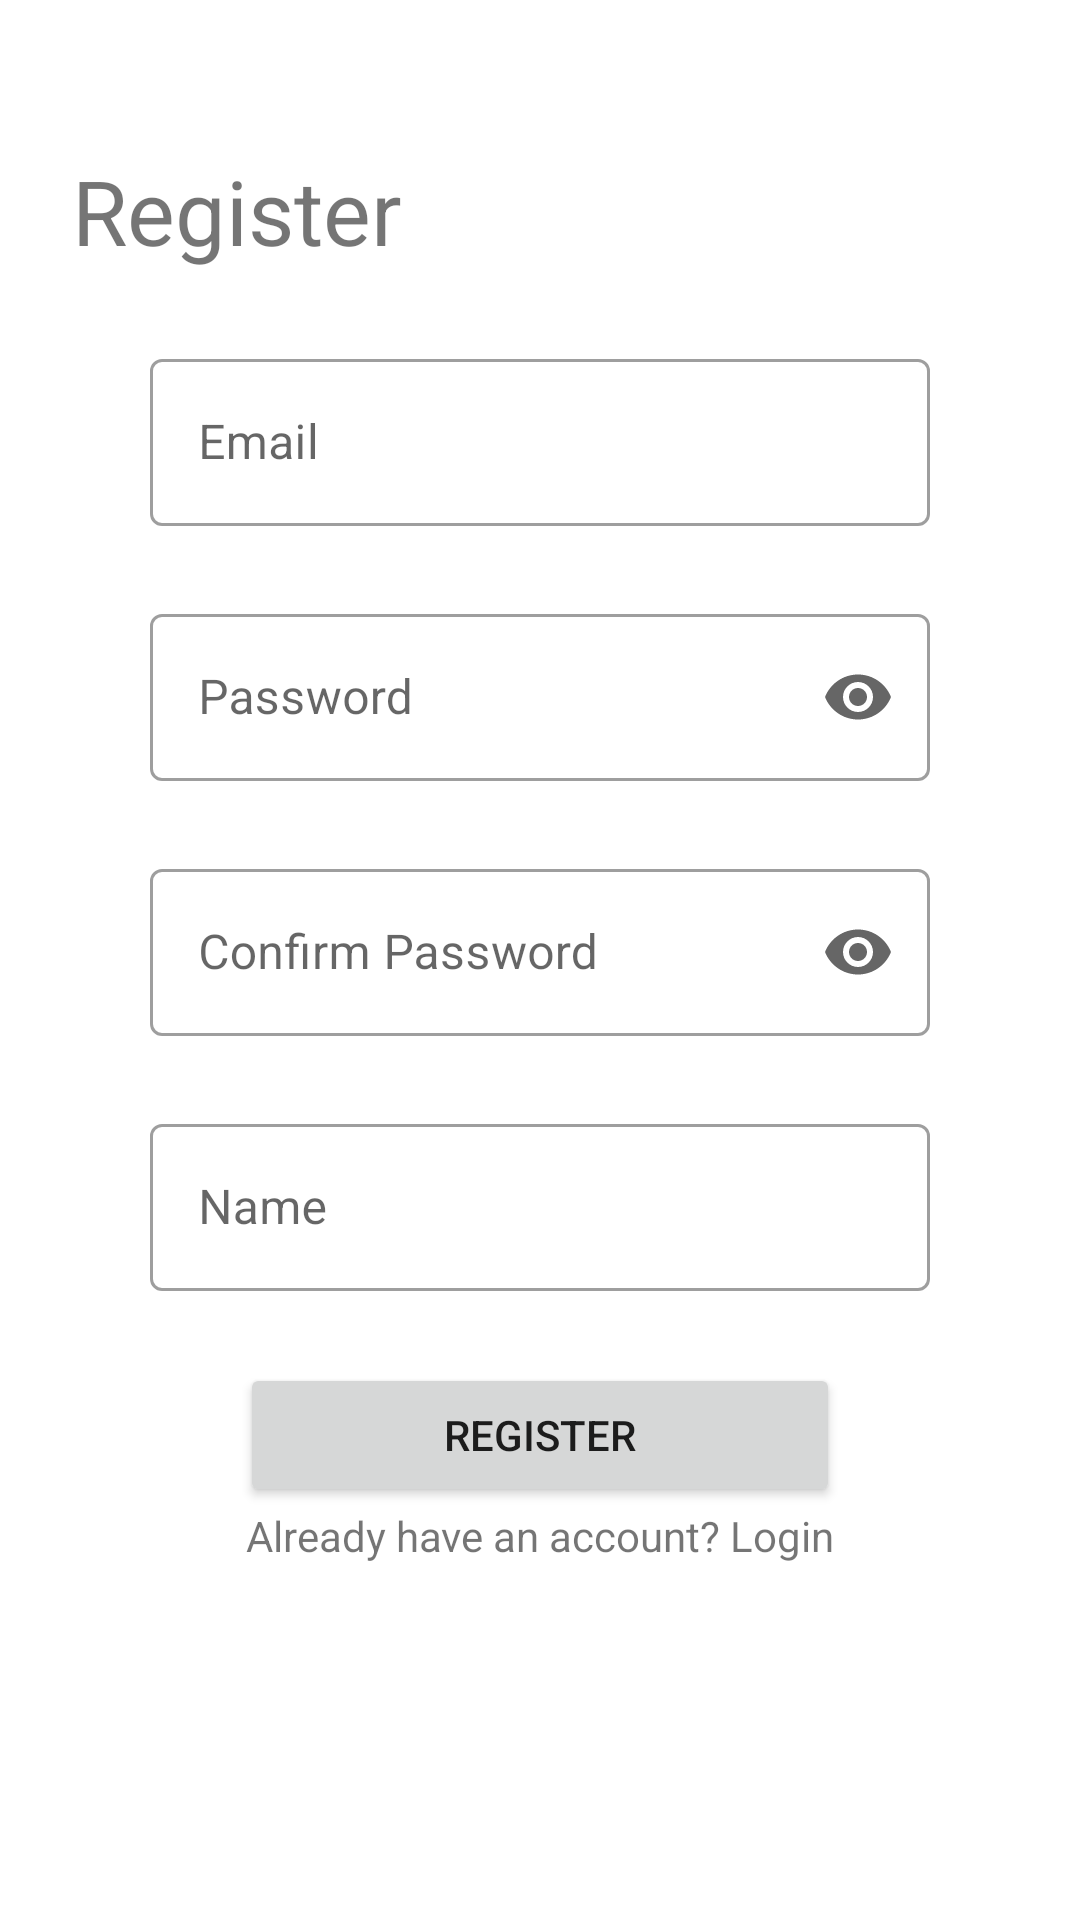

Android layout source for this screen:
<!-- AndroidManifest.xml: application theme AppTheme -->
<!-- res/layout/fragment_register_user.xml -->
<?xml version="1.0" encoding="utf-8"?>
<layout xmlns:android="http://schemas.android.com/apk/res/android"
    xmlns:app="http://schemas.android.com/apk/res-auto"
    xmlns:tools="http://schemas.android.com/tools">

    <data>
        <variable
            name="registerViewModel"
            type="com.example.kuboss.user.RegisterViewModel" />
    </data>
<androidx.constraintlayout.widget.ConstraintLayout android:layout_width="match_parent"
    android:layout_height="match_parent">


    <ScrollView
        android:layout_width="match_parent"
        android:layout_height="match_parent">




    <LinearLayout
        android:layout_width="match_parent"
        android:layout_height="wrap_content"
        android:orientation="vertical"
        app:layout_constraintBottom_toBottomOf="parent"
        app:layout_constraintEnd_toEndOf="parent"
        app:layout_constraintStart_toStartOf="parent"
        app:layout_constraintTop_toTopOf="parent"
        android:gravity="top|center_horizontal">

        <TextView
            android:id="@+id/tvRegister"
            android:layout_width="match_parent"
            android:layout_height="wrap_content"
            android:paddingStart="24dp"
            android:layout_marginTop="50dp"
            android:text="Register"
            android:textSize="30sp"
            app:layout_constraintStart_toStartOf="parent"
            app:layout_constraintTop_toTopOf="parent "
            />

        <com.google.android.material.textfield.TextInputLayout
            android:id="@+id/etRegisterEmail"
            style="@style/Widget.MaterialComponents.TextInputLayout.OutlinedBox"
            android:layout_width="match_parent"
            android:layout_height="wrap_content"
            android:layout_marginLeft="50dp"
            android:layout_marginRight="50dp"
            android:layout_marginTop="@dimen/ui_margin_medium"
            android:hint="Email">

            <com.google.android.material.textfield.TextInputEditText
                android:id="@+id/etInputRegisterEmail"
                android:layout_width="match_parent"
                android:layout_height="wrap_content"
                android:inputType="textEmailAddress" />

        </com.google.android.material.textfield.TextInputLayout>

        <com.google.android.material.textfield.TextInputLayout
            android:id="@+id/etRegisterPassword"
            style="@style/Widget.MaterialComponents.TextInputLayout.OutlinedBox"
            android:layout_width="match_parent"
            android:layout_height="wrap_content"
            android:layout_marginLeft="50dp"
            android:layout_marginRight="50dp"
            android:layout_marginTop="@dimen/ui_margin_medium"
            android:hint="@string/password"
            app:endIconMode="password_toggle">

            <com.google.android.material.textfield.TextInputEditText
                android:id="@+id/etInputRegisterPassword"
                android:layout_width="match_parent"
                android:layout_height="wrap_content"
                android:layout_weight="1"
                android:inputType="textPassword" />

        </com.google.android.material.textfield.TextInputLayout>

        <com.google.android.material.textfield.TextInputLayout
            android:id="@+id/etRegisterConfirmPassword"
            style="@style/Widget.MaterialComponents.TextInputLayout.OutlinedBox"
            android:layout_width="match_parent"
            android:layout_height="wrap_content"
            android:layout_marginLeft="50dp"
            android:layout_marginRight="50dp"
            android:layout_marginTop="@dimen/ui_margin_medium"
            android:hint="Confirm Password"
            app:endIconMode="password_toggle">

            <com.google.android.material.textfield.TextInputEditText
                android:id="@+id/etInputRegisterConfirmPassword"
                android:layout_width="match_parent"
                android:layout_height="wrap_content"
                android:layout_weight="1"
                android:inputType="textPassword"
                android:text="" />

        </com.google.android.material.textfield.TextInputLayout>

        <com.google.android.material.textfield.TextInputLayout
            android:id="@+id/etRegisterName"
            style="@style/Widget.MaterialComponents.TextInputLayout.OutlinedBox"
            android:layout_width="match_parent"
            android:layout_height="wrap_content"
            android:layout_marginLeft="50dp"
            android:layout_marginRight="50dp"
            android:layout_marginTop="@dimen/ui_margin_medium"
            android:hint="Name">

            <com.google.android.material.textfield.TextInputEditText
                android:id="@+id/etInputRegisterName"
                android:layout_width="match_parent"
                android:layout_height="wrap_content"
                android:inputType="textPersonName" />

        </com.google.android.material.textfield.TextInputLayout>




            <Button
                android:id="@+id/btnAddUser"
                android:layout_width="match_parent"
                android:layout_height="wrap_content"
                android:layout_marginLeft="80dp"
                android:layout_marginRight="80dp"
                android:layout_marginTop="24dp"
                android:text="register"/>

        <TextView
            android:id="@+id/tvReturnLogin"
            android:layout_width="match_parent"
            android:layout_height="wrap_content"
            android:layout_marginLeft="80dp"
            android:layout_marginRight="80dp"
            android:layout_marginBottom="50dp"
            android:clickable="true"
            android:text="Already have an account? Login"
            android:gravity="center" android:focusable="true"/>


    </LinearLayout>
    </ScrollView>


</androidx.constraintlayout.widget.ConstraintLayout>
</layout>
<!-- resources referenced by this layout -->
<resources>
  <dimen name="ui_margin_medium">24dp</dimen>
  <string name="password">Password</string>
  <style name="AppTheme" parent="Theme.MaterialComponents.DayNight.DarkActionBar">
          
          
          <item name="colorPrimary">@color/reply_blue_700</item>
          <item name="colorPrimaryDark">@color/reply_blue_800</item>
          <item name="colorOnPrimary">@color/white</item>
          <item name="colorPrimaryVariant">@color/reply_blue_600</item>
          
          <item name="colorSecondary">@color/reply_orange_500</item>
          <item name="colorSecondaryVariant">@color/reply_orange_500</item>
          <item name="colorOnSecondary">@color/black</item>
          
          <item name="android:statusBarColor" tools:targetApi="l">?attr/colorPrimaryVariant</item>
          
      </style>
  <color name="reply_blue_700">#344955</color>
  <color name="reply_blue_800">#232F34</color>
  <color name="white">#FFFFFFFF</color>
  <color name="reply_blue_600">#4A6572</color>
  <color name="reply_orange_500">#f9aa33</color>
  <color name="black">#FF000000</color>
</resources>
